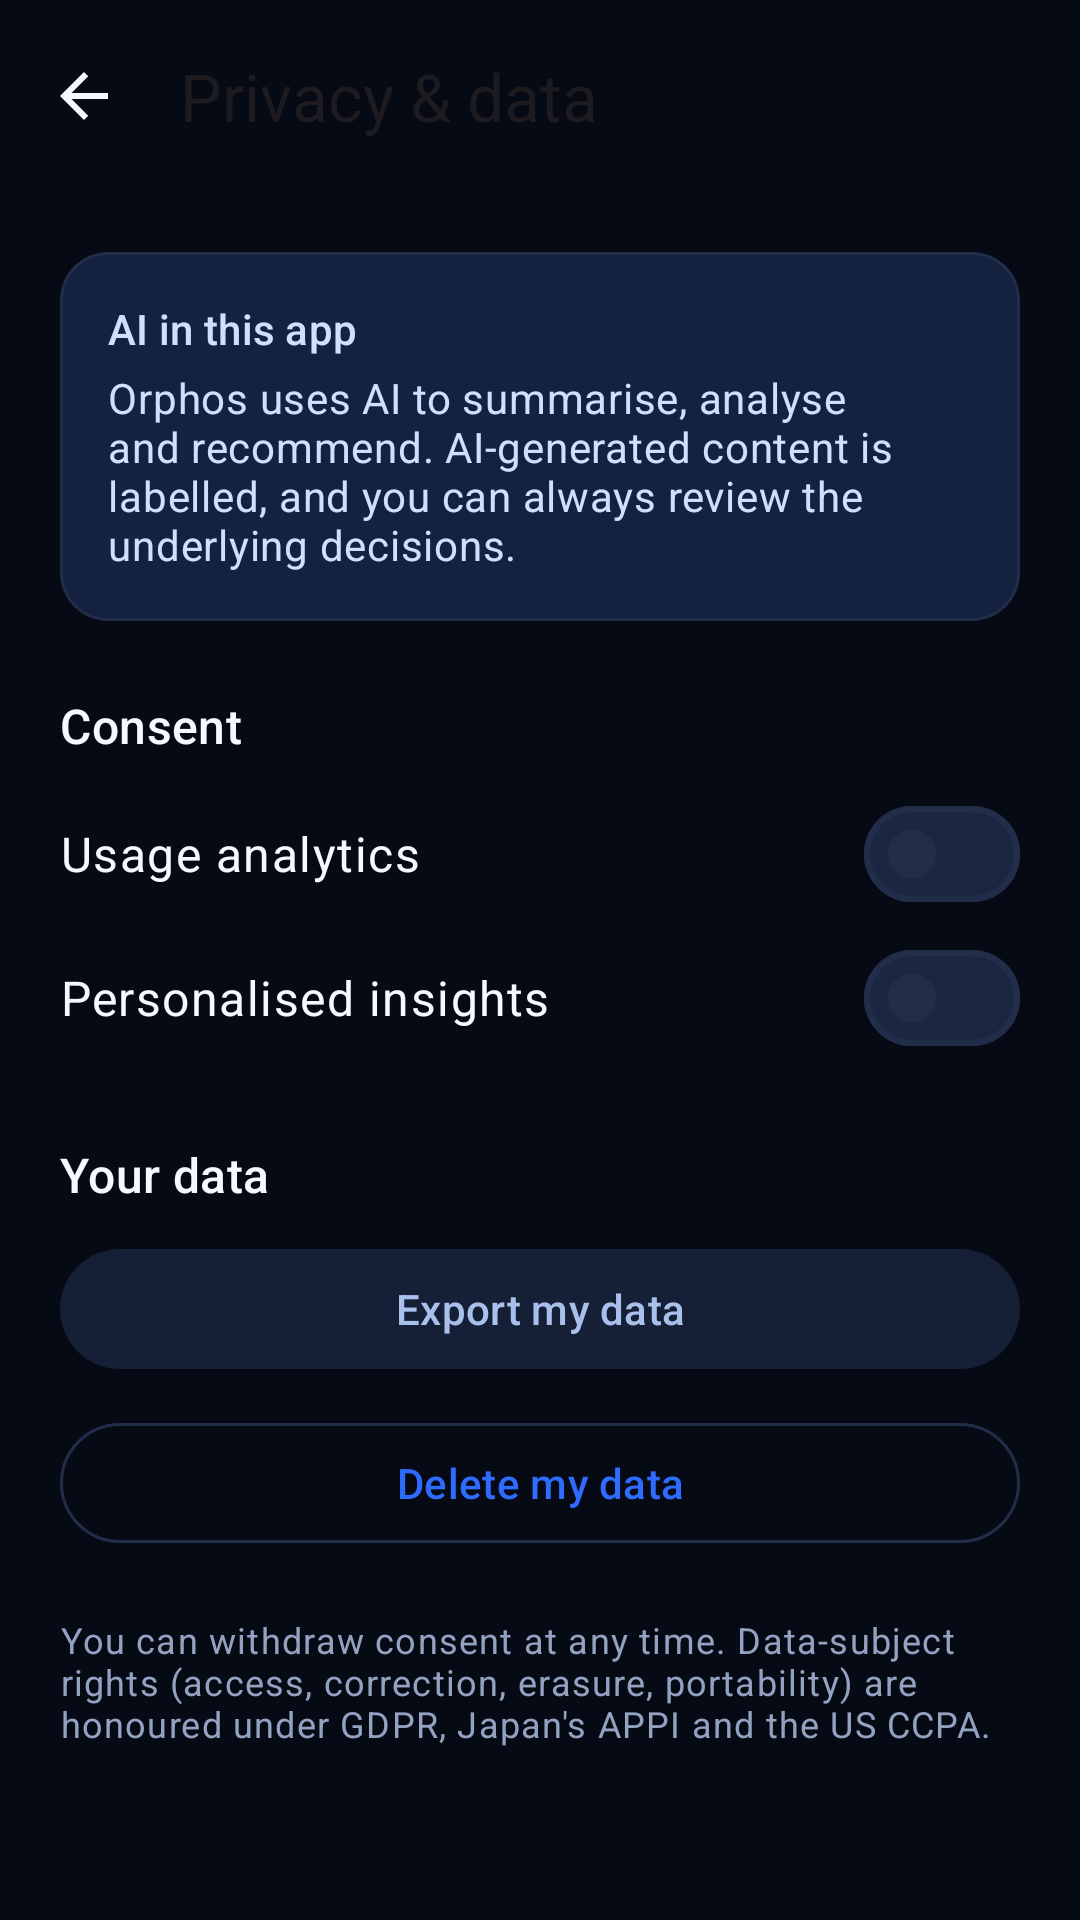

The Android layout XML behind this screen, and the referenced resources:
<!-- AndroidManifest.xml: application theme Theme.Orphos -->
<!-- res/layout/activity_privacy.xml -->
<?xml version="1.0" encoding="utf-8"?>
<LinearLayout xmlns:android="http://schemas.android.com/apk/res/android"
    xmlns:app="http://schemas.android.com/apk/res-auto"
    android:layout_width="match_parent"
    android:layout_height="match_parent"
    android:orientation="vertical"
    android:background="?android:attr/colorBackground"
    android:fitsSystemWindows="true">

    <com.google.android.material.appbar.MaterialToolbar
        android:id="@+id/privacy_toolbar"
        android:layout_width="match_parent"
        android:layout_height="?attr/actionBarSize"
        app:navigationIcon="@drawable/ic_arrow_back"
        app:title="@string/privacy_title" />

    <androidx.core.widget.NestedScrollView
        android:layout_width="match_parent"
        android:layout_height="0dp"
        android:layout_weight="1">

        <LinearLayout
            android:layout_width="match_parent"
            android:layout_height="wrap_content"
            android:orientation="vertical"
            android:padding="20dp">

            <com.google.android.material.card.MaterialCardView
                android:layout_width="match_parent"
                android:layout_height="wrap_content"
                app:cardCornerRadius="16dp"
                app:cardElevation="0dp"
                app:cardBackgroundColor="?attr/colorPrimaryContainer">

                <LinearLayout
                    android:layout_width="match_parent"
                    android:layout_height="wrap_content"
                    android:orientation="vertical"
                    android:padding="16dp">

                    <TextView
                        android:layout_width="wrap_content"
                        android:layout_height="wrap_content"
                        android:text="@string/privacy_ai_title"
                        android:textAppearance="?attr/textAppearanceTitleSmall"
                        android:textColor="?attr/colorOnPrimaryContainer" />

                    <TextView
                        android:layout_width="match_parent"
                        android:layout_height="wrap_content"
                        android:layout_marginTop="4dp"
                        android:text="@string/privacy_ai_body"
                        android:textAppearance="?attr/textAppearanceBodyMedium"
                        android:textColor="?attr/colorOnPrimaryContainer" />
                </LinearLayout>
            </com.google.android.material.card.MaterialCardView>

            <TextView
                android:layout_width="wrap_content"
                android:layout_height="wrap_content"
                android:layout_marginTop="24dp"
                android:text="@string/privacy_consent"
                android:textAppearance="?attr/textAppearanceTitleMedium"
                android:textColor="?attr/colorOnSurface" />

            <LinearLayout
                android:layout_width="match_parent"
                android:layout_height="wrap_content"
                android:orientation="horizontal"
                android:gravity="center_vertical"
                android:minHeight="48dp"
                android:layout_marginTop="8dp">

                <TextView
                    android:layout_width="0dp"
                    android:layout_height="wrap_content"
                    android:layout_weight="1"
                    android:text="@string/privacy_analytics"
                    android:textAppearance="?attr/textAppearanceBodyLarge"
                    android:textColor="?attr/colorOnSurface" />

                <com.google.android.material.materialswitch.MaterialSwitch
                    android:id="@+id/privacy_analytics"
                    android:layout_width="wrap_content"
                    android:layout_height="wrap_content" />
            </LinearLayout>

            <LinearLayout
                android:layout_width="match_parent"
                android:layout_height="wrap_content"
                android:orientation="horizontal"
                android:gravity="center_vertical"
                android:minHeight="48dp">

                <TextView
                    android:layout_width="0dp"
                    android:layout_height="wrap_content"
                    android:layout_weight="1"
                    android:text="@string/privacy_personalisation"
                    android:textAppearance="?attr/textAppearanceBodyLarge"
                    android:textColor="?attr/colorOnSurface" />

                <com.google.android.material.materialswitch.MaterialSwitch
                    android:id="@+id/privacy_personalisation"
                    android:layout_width="wrap_content"
                    android:layout_height="wrap_content" />
            </LinearLayout>

            <TextView
                android:layout_width="wrap_content"
                android:layout_height="wrap_content"
                android:layout_marginTop="24dp"
                android:text="@string/privacy_your_data"
                android:textAppearance="?attr/textAppearanceTitleMedium"
                android:textColor="?attr/colorOnSurface" />

            <com.google.android.material.button.MaterialButton
                android:id="@+id/privacy_export"
                style="@style/Widget.Material3.Button.TonalButton"
                android:layout_width="match_parent"
                android:layout_height="wrap_content"
                android:layout_marginTop="10dp"
                android:text="@string/privacy_export" />

            <com.google.android.material.button.MaterialButton
                android:id="@+id/privacy_delete"
                style="@style/Widget.Material3.Button.OutlinedButton"
                android:layout_width="match_parent"
                android:layout_height="wrap_content"
                android:layout_marginTop="10dp"
                android:text="@string/privacy_delete" />

            <TextView
                android:layout_width="match_parent"
                android:layout_height="wrap_content"
                android:layout_marginTop="20dp"
                android:text="@string/privacy_note"
                android:textAppearance="?attr/textAppearanceBodySmall"
                android:textColor="?attr/colorOnSurfaceVariant" />
        </LinearLayout>
    </androidx.core.widget.NestedScrollView>
</LinearLayout>
<!-- resources referenced by this layout -->
<resources>
  <!-- drawable ic_arrow_back (drawable) -->
  <vector xmlns:android="http://schemas.android.com/apk/res/android"
      android:width="24dp" android:height="24dp"
      android:viewportWidth="24" android:viewportHeight="24"
      android:tint="?attr/colorOnSurface">
      <path android:fillColor="#FF000000"
          android:pathData="M20,11H7.83l5.59,-5.59L12,4l-8,8 8,8 1.41,-1.41L7.83,13H20v-2z" />
  </vector>
  <string name="privacy_ai_body">Orphos uses AI to summarise, analyse and recommend. AI-generated content is labelled, and you can always review the underlying decisions.</string>
  <string name="privacy_ai_title">AI in this app</string>
  <string name="privacy_analytics">Usage analytics</string>
  <string name="privacy_consent">Consent</string>
  <string name="privacy_delete">Delete my data</string>
  <string name="privacy_export">Export my data</string>
  <string name="privacy_note">You can withdraw consent at any time. Data-subject rights (access, correction, erasure, portability) are honoured under GDPR, Japan\'s APPI and the US CCPA.</string>
  <string name="privacy_personalisation">Personalised insights</string>
  <string name="privacy_title">Privacy &amp; data</string>
  <string name="privacy_your_data">Your data</string>
  <color name="primary">#2F6BFF</color>
  <color name="on_primary">#FFFFFF</color>
  <color name="md_primary_container_light">#14213F</color>
  <color name="md_on_primary_container_light">#CFE0FF</color>
  <color name="brand_purple">#9B6BFF</color>
  <color name="surface_2">#151F35</color>
  <color name="md_on_secondary_container_light">#AAC0EC</color>
  <color name="green">#2FD08A</color>
  <color name="red">#F0524B</color>
  <color name="bg">#060A14</color>
  <color name="surface">#0F1626</color>
  <color name="text">#F5F8FF</color>
  <color name="text_secondary">#94A2C2</color>
  <color name="border">#212D49</color>
  <color name="surface_3">#1B2742</color>
  <style name="ThemeOverlay.Orphos.Dialog" parent="ThemeOverlay.Material3.MaterialAlertDialog">
          <item name="colorSurface">@color/surface_2</item>
          <item name="colorSurfaceContainerHigh">@color/surface_2</item>
          <item name="colorOnSurface">@color/text</item>
          <item name="colorOnSurfaceVariant">@color/text_secondary</item>
          <item name="android:colorBackground">@color/surface_2</item>
          <item name="colorPrimary">@color/primary</item>
          <item name="android:textColorPrimary">@color/text</item>
          <item name="android:textColorSecondary">@color/text_secondary</item>
          <item name="android:textColorHint">@color/text_muted</item>
      </style>
  <color name="text_muted">#63708D</color>
</resources>
